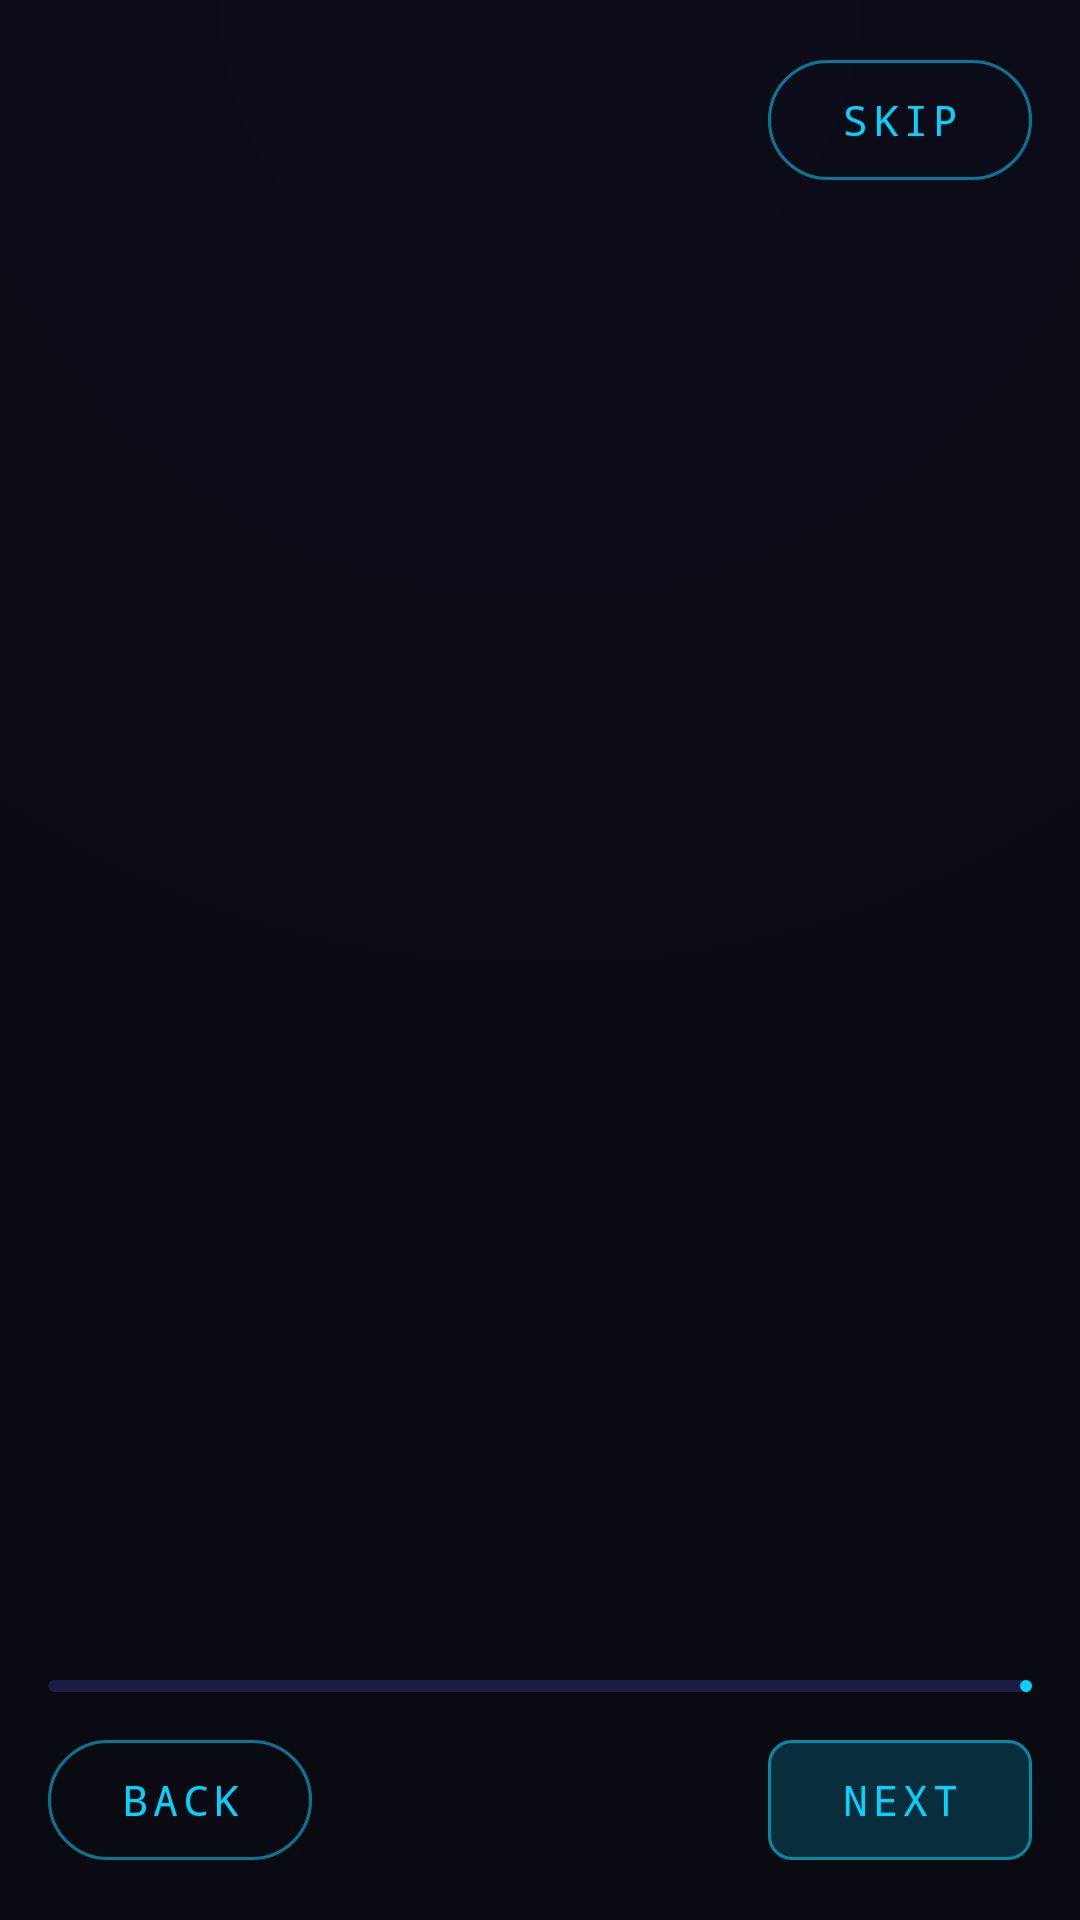

The Android layout XML behind this screen, and the referenced resources:
<!-- AndroidManifest.xml: application theme Theme.NeonGrid -->
<!-- res/layout/activity_getting_started.xml -->
<?xml version="1.0" encoding="utf-8"?>
<LinearLayout xmlns:android="http://schemas.android.com/apk/res/android"
    xmlns:app="http://schemas.android.com/apk/res-auto"
    xmlns:tools="http://schemas.android.com/tools"
    android:id="@+id/pb_root"
    android:layout_width="match_parent"
    android:layout_height="match_parent"
    android:orientation="vertical"
    android:padding="16dp">

    <com.google.android.material.button.MaterialButton
        android:id="@+id/btn_skip"
        style="@style/Widget.NeonGrid.Button.Text"
        android:layout_width="wrap_content"
        android:layout_height="wrap_content"
        android:layout_gravity="end"
        android:text="@string/gs_skip" />

    <ScrollView
        android:layout_width="match_parent"
        android:layout_height="0dp"
        android:layout_weight="1"
        android:fillViewport="true"
        android:scrollbarStyle="outsideOverlay">

        <LinearLayout
            android:layout_width="match_parent"
            android:layout_height="wrap_content"
            android:gravity="center_vertical"
            android:orientation="vertical"
            android:paddingHorizontal="8dp"
            android:paddingVertical="24dp">

            <TextView
                android:id="@+id/step_counter"
                style="@style/TextAppearance.NeonGrid.Overline"
                android:layout_width="wrap_content"
                android:layout_height="wrap_content"
                android:textColor="?attr/colorPrimary"
                tools:ignore="HardcodedText"
                tools:text="STEP 1 OF 5" />

            <TextView
                android:id="@+id/step_title"
                android:layout_width="match_parent"
                android:layout_height="wrap_content"
                android:layout_marginTop="12dp"
                android:textAppearance="@style/TextAppearance.NeonGrid.HeadlineMedium"
                android:textColor="?attr/colorPrimary"
                tools:ignore="HardcodedText"
                tools:text="You're connected" />

            <TextView
                android:id="@+id/step_body"
                android:layout_width="match_parent"
                android:layout_height="wrap_content"
                android:layout_marginTop="16dp"
                android:lineSpacingExtra="4dp"
                android:textAppearance="@style/TextAppearance.NeonGrid.BodyLarge"
                android:textColor="@color/ng_text"
                tools:ignore="HardcodedText"
                tools:text="The Pebble app is linked to Tasker." />

        </LinearLayout>
    </ScrollView>

    <com.google.android.material.progressindicator.LinearProgressIndicator
        android:id="@+id/progress"
        android:layout_width="match_parent"
        android:layout_height="wrap_content"
        android:layout_marginTop="8dp"
        app:trackCornerRadius="3dp" />

    <LinearLayout
        android:layout_width="match_parent"
        android:layout_height="wrap_content"
        android:layout_marginTop="12dp"
        android:gravity="center_vertical"
        android:orientation="horizontal">

        <com.google.android.material.button.MaterialButton
            android:id="@+id/btn_back"
            style="@style/Widget.NeonGrid.Button.Text"
            android:layout_width="wrap_content"
            android:layout_height="wrap_content"
            android:text="@string/gs_back" />

        <Space
            android:layout_width="0dp"
            android:layout_height="wrap_content"
            android:layout_weight="1" />

        <com.google.android.material.button.MaterialButton
            android:id="@+id/btn_next"
            android:layout_width="wrap_content"
            android:layout_height="wrap_content"
            android:text="@string/gs_next" />

    </LinearLayout>
</LinearLayout>
<!-- resources referenced by this layout -->
<resources>
  <color name="ng_text">#FFE6ECF5</color>
  <string name="gs_back">Back</string>
  <string name="gs_next">Next</string>
  <string name="gs_skip">Skip</string>
  <color name="ng_text_dim">#FF5C6E92</color>
  <color name="ng_cyan">#FF00D4FF</color>
  <color name="ng_on_neon">#FF07070E</color>
  <color name="ng_surface_higher">#FF1C1C44</color>
  <color name="ng_green">#FF00FF88</color>
  <color name="ng_surface_high">#FF171738</color>
  <color name="ng_fuchsia">#FFFF2DAA</color>
  <color name="ng_red">#FFFF3355</color>
  <color name="ng_orange">#FFFF8A00</color>
  <color name="ng_void">#FF0A0A12</color>
  <color name="ng_surface">#FF121226</color>
  <color name="ng_text_secondary">#FF93A4C4</color>
  <color name="ng_abyss">#FF0D0D1A</color>
  <color name="ng_outline">#FF2C2C5E</color>
  <color name="ng_border">#FF1E1E46</color>
  <color name="ng_ripple_light">#22FFFFFF</color>
  <style name="ShapeAppearance.NeonGrid.ExtraSmall" parent="ShapeAppearance.Material3.Corner.ExtraSmall">
          <item name="cornerFamily">rounded</item>
          <item name="cornerSize">4dp</item>
      </style>
  <style name="ShapeAppearance.NeonGrid.Small" parent="ShapeAppearance.Material3.Corner.Small">
          <item name="cornerFamily">rounded</item>
          <item name="cornerSize">6dp</item>
      </style>
  <style name="ShapeAppearance.NeonGrid.Medium" parent="ShapeAppearance.Material3.Corner.Medium">
          <item name="cornerFamily">rounded</item>
          <item name="cornerSize">8dp</item>
      </style>
  <style name="ShapeAppearance.NeonGrid.Large" parent="ShapeAppearance.Material3.Corner.Large">
          <item name="cornerFamily">rounded</item>
          <item name="cornerSize">12dp</item>
      </style>
  <style name="ShapeAppearance.NeonGrid.ExtraLarge" parent="ShapeAppearance.Material3.Corner.ExtraLarge">
          <item name="cornerFamily">rounded</item>
          <item name="cornerSize">20dp</item>
      </style>
  <style name="Widget.NeonGrid.AppBarLayout" parent="Widget.Material3.AppBarLayout">
          <item name="android:background">@color/ng_abyss</item>
          <item name="liftOnScroll">true</item>
      </style>
  <style name="ThemeOverlay.NeonGrid.BottomSheetDialog" parent="ThemeOverlay.Material3.BottomSheetDialog">
          <item name="bottomSheetStyle">@style/Widget.NeonGrid.BottomSheet</item>
      </style>
  <style name="Widget.NeonGrid.Badge" parent="Widget.Material3.Badge">
          <item name="backgroundColor">?attr/colorError</item>
          <item name="badgeTextColor">@color/ng_on_neon</item>
      </style>
  <style name="Widget.NeonGrid.Divider" parent="Widget.Material3.MaterialDivider">
          <item name="dividerColor">@color/ng_border</item>
          <item name="dividerThickness">1dp</item>
      </style>
  <style name="Widget.NeonGrid.SeekBar" parent="Widget.AppCompat.SeekBar">
          <item name="android:progressBackgroundTint">@color/ng_surface_higher</item>
      </style>
  <style name="Widget.NeonGrid.PopupMenu" parent="Widget.Material3.PopupMenu">
          <item name="android:popupBackground">@drawable/ng_popup_background</item>
          <item name="android:textColor">@color/ng_text</item>
      </style>
  <style name="Widget.NeonGrid.ListPopupWindow" parent="Widget.Material3.PopupMenu.ListPopupWindow">
          <item name="android:popupBackground">@drawable/ng_popup_background</item>
      </style>
  <style name="ThemeOverlay.NeonGrid.DatePicker" parent="ThemeOverlay.Material3.MaterialCalendar">
          <item name="colorSurface">@color/ng_surface_higher</item>
          <item name="colorOnSurface">@color/ng_text</item>
      </style>
  <style name="ThemeOverlay.NeonGrid.TextInput" parent="">
          <item name="colorOnSurface">@color/ng_text</item>
          <item name="editTextStyle">@style/Widget.NeonGrid.EditText</item>
      </style>
  <color name="ng_input">#FF0E0E20</color>
</resources>
